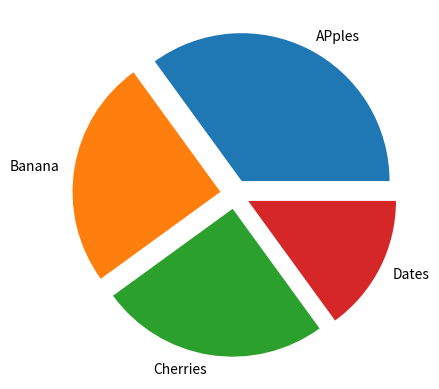

The script that saved this image:
import numpy as np
import matplotlib.pyplot as plt

y=np.array([35,25,25,15])
mylabels=["APples","Banana","Cherries","Dates"]
myexplode=[0.1,0.1,0.1,0.1]
plt.pie(y,labels=mylabels,explode=myexplode)
plt.show()
